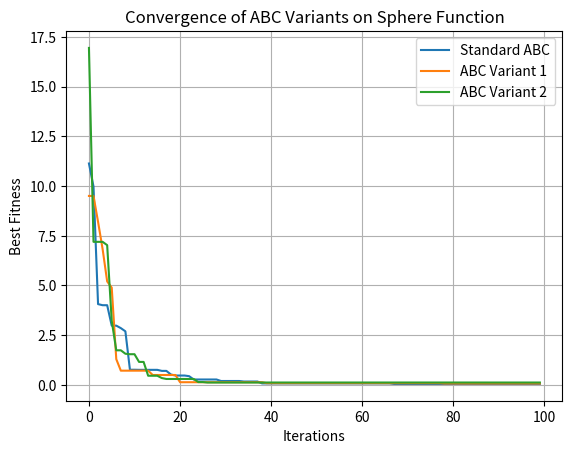

This chart was generated by the following Python code:
# -*- coding: utf-8 -*-
"""
Created on Tue Aug 27 22:06:09 2024

[redacted]
"""

import numpy as np
import matplotlib.pyplot as plt

# Sphere function definition
def sphere_function(x):
    return np.sum(x ** 2)

# Standard ABC Algorithm
def abc_standard(dim, bounds, max_iters, population_size):
    return abc_algorithm(dim, bounds, max_iters, population_size, variant="standard")

# Variant 1: Modified Search Phase
def abc_variant1(dim, bounds, max_iters, population_size):
    return abc_algorithm(dim, bounds, max_iters, population_size, variant="variant1")

# Variant 2: Modified Scout Phase
def abc_variant2(dim, bounds, max_iters, population_size):
    return abc_algorithm(dim, bounds, max_iters, population_size, variant="variant2")

# Generalized ABC Algorithm with variants
def abc_algorithm(dim, bounds, max_iters, population_size, variant="standard"):
    population = np.random.uniform(bounds[0], bounds[1], (population_size, dim))
    fitness = np.array([sphere_function(ind) for ind in population])
    
    best_fitness_over_time = []
    
    for iteration in range(max_iters):
        for i in range(population_size):
            # Generate a neighbor based on the variant
            if variant == "standard":
                neighbor = population[i] + np.random.uniform(-1, 1, dim)
            elif variant == "variant1":
                neighbor = population[i] + np.random.uniform(-2, 2, dim)  # More aggressive search
            elif variant == "variant2":
                neighbor = population[i] + np.random.normal(0, 1, dim)    # Gaussian mutation
            neighbor = np.clip(neighbor, bounds[0], bounds[1])
            neighbor_fitness = sphere_function(neighbor)
            
            if neighbor_fitness < fitness[i]:
                population[i] = neighbor
                fitness[i] = neighbor_fitness
        
        for i in range(population_size):
            selected_index = np.random.choice(np.arange(population_size))
            neighbor = population[selected_index] + np.random.uniform(-1, 1, dim)
            neighbor = np.clip(neighbor, bounds[0], bounds[1])
            neighbor_fitness = sphere_function(neighbor)
            
            if neighbor_fitness < fitness[selected_index]:
                population[selected_index] = neighbor
                fitness[selected_index] = neighbor_fitness
        
        worst_index = np.argmax(fitness)
        if np.random.uniform() < 0.1:
            if variant == "variant2":
                # In this variant, scout phase is more aggressive
                population[worst_index] = np.random.uniform(bounds[0], bounds[1], dim)
            else:
                population[worst_index] = np.random.uniform(bounds[0], bounds[1], dim)
            fitness[worst_index] = sphere_function(population[worst_index])
        
        best_fitness_over_time.append(np.min(fitness))
    
    return best_fitness_over_time

# Parameters
dim = 5
bounds = (-5.12, 5.12)
max_iters = 100
population_size = 30

# Run the ABC variants
standard_fitness = abc_standard(dim, bounds, max_iters, population_size)
variant1_fitness = abc_variant1(dim, bounds, max_iters, population_size)
variant2_fitness = abc_variant2(dim, bounds, max_iters, population_size)

# Plotting the convergence graphs
plt.plot(standard_fitness, label='Standard ABC')
plt.plot(variant1_fitness, label='ABC Variant 1')
plt.plot(variant2_fitness, label='ABC Variant 2')
plt.xlabel('Iterations')
plt.ylabel('Best Fitness')
plt.title('Convergence of ABC Variants on Sphere Function')
plt.legend()
plt.grid(True)
plt.show()
